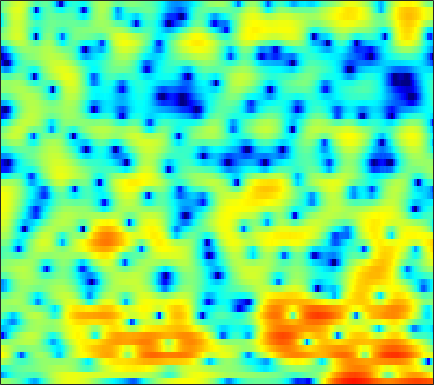

The file beside this chart, header and first rows:
1.1515, 0.97604, 0.71944, 0.43462, 0.18669, -0.18762, -0.64045, -1.044, -1.6899, -2.4948, -3.4812, -4.3729, -5.795, -7.4195, -8.6626, -9.869, -9.6618, -8.5466, -6.5129, -4.5106, -2.741, -1.5878, -0.25902, 0.85813
-10.96, -9.851, -7.948, -6.226, -5.167, -4.056, -3.244, -2.802, -2.404, -2.199, -2.157, -2.208, -2.356, -2.539, -2.652, -2.709, -2.579, -2.334, -1.806, -1.102, -0.3036, 0.3165, 1.121, 1.871
-4.289, -4.163, -3.802, -3.33, -2.962, -2.508, -2.119, -1.869, -1.59, -1.358, -1.166, -1.035, -0.8671, -0.6975, -0.5616, -0.3683, -0.1498, 0.02598, 0.2851, 0.5609, 0.8469, 1.06, 1.329, 1.578
2.252, 1.825, 1.221, 0.5697, 0.05041, -0.6948, -1.46, -2.006, -2.619, -2.984, -3.016, -2.827, -2.362, -1.76, -1.293, -0.7077, -0.211, 0.09267, 0.4035, 0.6176, 0.7337, 0.7704, 0.7613, 0.704
6.119, 5.479, 4.475, 3.272, 2.19, 0.4249, -1.894, -4.155, -8.361, -14.17, -12.37, -8.342, -4.685, -2.306, -1.038, 0.1598, 0.9237, 1.256, 1.43, 1.307, 0.8952, 0.3953, -0.5818, -1.974
4.225, 3.808, 3.227, 2.618, 2.144, 1.508, 0.8837, 0.4544, -0.01384, -0.3002, -0.3405, -0.2236, 0.0185, 0.2787, 0.4358, 0.5353, 0.4978, 0.349, -0.02109, -0.5943, -1.357, -2.032, -3.058, -4.193
0.2111, -0.01792, -0.06644, 0.1281, 0.3703, 0.7533, 1.135, 1.406, 1.73, 2.012, 2.24, 2.363, 2.445, 2.417, 2.307, 2.005, 1.515, 0.9963, 0.07413, -1.175, -2.783, -4.264, -6.585, -8.921
-15.94, -17.46, -11.42, -7.226, -5.051, -2.932, -1.356, -0.405, 0.621, 1.445, 2.07, 2.428, 2.757, 2.942, 2.972, 2.854, 2.534, 2.157, 1.453, 0.5052, -0.7097, -1.776, -3.307, -4.613
-8.532, -8.854, -8.595, -7.812, -7.085, -6.024, -4.936, -4.093, -2.988, -1.931, -0.9822, -0.3608, 0.3425, 0.8844, 1.184, 1.433, 1.525, 1.496, 1.361, 1.154, 0.8991, 0.7149, 0.5202, 0.4524
-5.449, -6.233, -7.463, -8.96, -10.2, -11.5, -11.08, -9.557, -7.051, -4.758, -2.881, -1.723, -0.4797, 0.42, 0.9041, 1.351, 1.599, 1.669, 1.639, 1.505, 1.294, 1.121, 0.9339, 0.8455
-1.513, -2.161, -3.39, -5.035, -6.47, -8.143, -8.089, -6.719, -4.341, -2.229, -0.5794, 0.3824, 1.355, 2.009, 2.308, 2.532, 2.562, 2.475, 2.162, 1.639, 0.8756, 0.1228, -1.163, -2.728
0.7015, 0.714, 0.6228, 0.4997, 0.3978, 0.3361, 0.3886, 0.5395, 0.7972, 1.083, 1.294, 1.362, 1.259, 0.9835, 0.7119, 0.2621, -0.1923, -0.4871, -0.8182, -1.129, -1.554, -2.079, -3.161, -4.802
0.5511, 0.7847, 1.056, 1.275, 1.404, 1.546, 1.651, 1.674, 1.599, 1.364, 0.9141, 0.3928, -0.6232, -2.098, -3.61, -6.356, -9.85, -11.59, -9.88, -6.809, -4.527, -3.322, -2.153, -1.299
-1.887, -1.69, -1.27, -0.7327, -0.3021, 0.2613, 0.7304, 0.9817, 1.15, 1.091, 0.7683, 0.3513, -0.4673, -1.655, -2.794, -4.524, -6.161, -6.727, -6.107, -4.53, -2.869, -1.783, -0.5721, 0.3877
-10.23, -10.38, -8.495, -5.982, -4.288, -2.485, -1.152, -0.4066, 0.3144, 0.7434, 0.9217, 0.8959, 0.7209, 0.397, 0.1189, -0.2343, -0.523, -0.6398, -0.6097, -0.3958, -0.05808, 0.2506, 0.6976, 1.136
-10.56, -10.8, -8.784, -6.113, -4.355, -2.485, -1.072, -0.2544, 0.5589, 1.106, 1.437, 1.559, 1.562, 1.454, 1.302, 1.029, 0.7498, 0.5434, 0.3032, 0.136, 0.0794, 0.1113, 0.2388, 0.4408
-2.045, -1.979, -1.629, -1.042, -0.5163, 0.1883, 0.8439, 1.281, 1.739, 2.049, 2.197, 2.213, 2.098, 1.817, 1.492, 0.9157, 0.1972, -0.4292, -1.337, -2.204, -2.833, -3.028, -2.861, -2.306
0.3696, 0.5266, 0.7947, 1.114, 1.355, 1.671, 1.974, 2.168, 2.379, 2.512, 2.527, 2.467, 2.249, 1.835, 1.377, 0.5199, -0.718, -1.969, -4.247, -7.684, -13.43, -18.26, -12.29, -7.277
-0.4505, -0.1029, 0.282, 0.5574, 0.7098, 0.882, 1.011, 1.087, 1.209, 1.355, 1.503, 1.58, 1.597, 1.486, 1.291, 0.8163, 0.05603, -0.693, -1.949, -3.399, -4.638, -5.037, -4.59, -3.395
-2.743, -2.109, -1.645, -1.542, -1.656, -2.009, -2.469, -2.72, -2.791, -2.431, -1.684, -1.054, -0.2185, 0.4713, 0.8498, 1.171, 1.309, 1.287, 1.143, 0.9426, 0.7488, 0.6509, 0.6312, 0.6903
-2.868, -2.323, -2.167, -2.605, -3.389, -5.217, -8.22, -11.66, -16.57, -11.99, -7.151, -4.656, -2.249, -0.5068, 0.4669, 1.465, 2.206, 2.588, 2.917, 3.072, 3.053, 2.942, 2.677, 2.262
-0.2394, -0.1083, -0.282, -0.9334, -1.745, -3.176, -4.969, -6.287, -7.243, -6.804, -5.281, -3.994, -2.323, -0.8161, 0.195, 1.411, 2.357, 2.933, 3.503, 3.815, 3.88, 3.744, 3.257, 2.409
1.932, 1.884, 1.553, 0.9064, 0.2471, -0.8531, -2.158, -3.183, -4.456, -5.53, -6.097, -5.925, -5.009, -3.577, -2.363, -0.8352, 0.4567, 1.284, 2.16, 2.763, 3.093, 3.143, 2.926, 2.366
3.143, 3.008, 2.557, 1.817, 1.048, -0.3109, -2.05, -3.729, -6.654, -10.95, -19.22, -27.64, -14.38, -9.284, -6.834, -4.543, -2.777, -1.69, -0.5032, 0.4694, 1.21, 1.624, 2.009, 2.156
3.959, 3.788, 3.335, 2.611, 1.869, 0.6389, -0.8856, -2.236, -4.245, -6.357, -8.21, -9.014, -9.181, -8.733, -8.18, -7.383, -6.375, -5.51, -4.237, -2.916, -1.67, -0.8271, 0.1361, 0.8968
4.723, 4.569, 4.177, 3.561, 2.964, 1.988, 0.8102, -0.1709, -1.629, -3.148, -4.739, -5.984, -7.767, -9.753, -11.56, -14.05, -15.01, -13.55, -10.39, -7.508, -5.21, -3.776, -2.219, -0.9499
5.212, 5.076, 4.732, 4.212, 3.712, 2.886, 1.897, 1.048, -0.2198, -1.664, -3.292, -4.672, -6.767, -9.276, -11.49, -14.76, -16.32, -15.06, -12.1, -9.447, -7.258, -5.861, -4.246, -2.872
5.39, 5.256, 4.948, 4.497, 4.056, 3.349, 2.492, 1.752, 0.6583, -0.5903, -1.953, -3.048, -4.575, -6.107, -7.231, -8.533, -9.43, -9.814, -9.862, -9.474, -8.619, -7.75, -6.383, -4.931
5.374, 5.246, 4.974, 4.588, 4.216, 3.615, 2.879, 2.243, 1.273, 0.1796, -1.003, -1.945, -3.275, -4.653, -5.698, -7.131, -8.737, -10.07, -12.19, -14.52, -15.19, -13.4, -9.993, -7.049
4.66, 4.557, 4.374, 4.102, 3.844, 3.382, 2.796, 2.248, 1.371, 0.3286, -0.8897, -1.884, -3.239, -4.595, -5.507, -6.716, -7.88, -8.931, -10.73, -12.92, -13.55, -11.63, -8.012, -5.032
1.507, 1.534, 1.59, 1.624, 1.603, 1.477, 1.187, 0.827, 0.1101, -0.9396, -2.417, -3.846, -6.174, -8.639, -9.906, -9.694, -8.171, -7.019, -5.689, -4.535, -3.354, -2.387, -1.01, 0.3352
-6.521, -6.049, -5.458, -4.828, -4.359, -3.713, -3.221, -2.998, -3.03, -3.517, -4.576, -5.859, -8.436, -12.27, -14.77, -12.51, -8.314, -5.934, -3.509, -1.662, -0.1671, 0.7941, 1.917, 2.861
-16.7, -16.12, -16.21, -15.73, -14.18, -11.39, -8.929, -7.5, -6.128, -5.332, -4.979, -4.94, -5.033, -5.05, -4.893, -4.272, -3.271, -2.377, -1.139, 0.03254, 1.087, 1.791, 2.607, 3.283
-17.12, -18.21, -20.86, -22.8, -19.55, -14.33, -10.72, -8.694, -6.713, -5.28, -4.269, -3.691, -3.075, -2.53, -2.127, -1.52, -0.8736, -0.326, 0.3964, 1.125, 1.804, 2.273, 2.803, 3.234
-10.98, -10.89, -10.66, -10.03, -9.287, -8.017, -6.613, -5.624, -4.457, -3.509, -2.756, -2.294, -1.78, -1.339, -0.9996, -0.5434, -0.03607, 0.3647, 0.9242, 1.475, 1.996, 2.339, 2.726, 2.998
-5.648, -5.184, -4.593, -3.988, -3.511, -2.889, -2.278, -1.898, -1.476, -1.23, -1.121, -1.13, -1.21, -1.284, -1.275, -1.1, -0.6846, -0.2759, 0.3799, 1.029, 1.613, 1.973, 2.353, 2.584
-1.585, -1.04, -0.3727, 0.1932, 0.5628, 0.9654, 1.215, 1.3, 1.203, 0.8506, 0.1589, -0.6103, -1.99, -3.658, -4.844, -5.399, -4.406, -3.137, -1.527, -0.243, 0.6571, 1.141, 1.548, 1.784
0.3135, 0.8648, 1.553, 2.164, 2.547, 2.948, 3.167, 3.199, 2.99, 2.449, 1.447, 0.3056, -1.97, -5.628, -9.945, -14.64, -8.588, -5.338, -2.781, -1.438, -0.8613, -0.7565, -0.8472, -0.9227
-1.223, -0.6321, 0.1565, 0.9652, 1.543, 2.235, 2.804, 3.093, 3.296, 3.214, 2.842, 2.361, 1.503, 0.5085, -0.1653, -0.7381, -0.8805, -0.8105, -0.8683, -1.382, -2.601, -4.192, -7.414, -11.17
-6.967, -6.231, -5.07, -3.745, -2.678, -1.257, 0.05554, 0.8982, 1.825, 2.461, 2.848, 2.98, 2.986, 2.835, 2.657, 2.345, 1.943, 1.568, 0.8716, -0.1344, -1.576, -3.003, -5.231, -6.904
-17.07, -16.28, -14.95, -12.44, -9.982, -6.827, -4.15, -2.507, -0.7703, 0.5609, 1.513, 2.027, 2.479, 2.705, 2.75, 2.665, 2.436, 2.154, 1.681, 1.097, 0.4395, -0.05436, -0.6102, -0.9308
-19.4, -21.12, -25.24, -19.36, -14.15, -9.318, -5.923, -3.981, -1.957, -0.4336, 0.6908, 1.317, 1.907, 2.263, 2.392, 2.414, 2.288, 2.115, 1.798, 1.42, 1.027, 0.757, 0.4644, 0.2966
-9.638, -9.629, -9.142, -8.008, -6.807, -5.021, -3.297, -2.114, -0.7687, 0.305, 1.13, 1.592, 2.023, 2.259, 2.323, 2.268, 2.065, 1.842, 1.437, 0.9459, 0.4166, 0.03248, -0.3977, -0.6374
-2.758, -2.705, -2.435, -1.964, -1.503, -0.8001, -0.06429, 0.4647, 1.089, 1.595, 1.953, 2.125, 2.231, 2.2, 2.098, 1.855, 1.491, 1.118, 0.4823, -0.3602, -1.45, -2.437, -3.859, -4.995
0.6503, 0.6361, 0.7074, 0.8782, 1.05, 1.32, 1.593, 1.759, 1.921, 1.968, 1.883, 1.732, 1.42, 1.023, 0.6975, 0.2735, -0.1273, -0.4536, -0.9901, -1.795, -3.109, -4.638, -7.94, -14.73
1.021, 0.9221, 0.8683, 0.9142, 1.002, 1.153, 1.29, 1.348, 1.306, 1.067, 0.5834, 0.02857, -0.9765, -2.214, -3.163, -4.062, -4.17, -3.752, -3.025, -2.477, -2.281, -2.359, -2.665, -2.844
-1.802, -2.121, -2.323, -2.236, -1.988, -1.516, -1.018, -0.7021, -0.49, -0.593, -1.129, -1.895, -3.573, -6.417, -9.996, -21.35, -15.72, -9.402, -5.135, -2.628, -1.007, -0.1422, 0.7239, 1.422
-8.55, -9.85, -11, -10.58, -9.298, -7.173, -5.261, -4.121, -3.005, -2.369, -2.209, -2.386, -3.008, -3.979, -4.751, -5.387, -4.95, -3.968, -2.359, -0.8319, 0.4506, 1.237, 2.106, 2.799
-15.95, -18.87, -25.43, -23.4, -17.07, -11.75, -8.247, -6.333, -4.44, -3.148, -2.301, -1.89, -1.582, -1.423, -1.311, -1.097, -0.737, -0.3557, 0.263, 0.9272, 1.575, 2.014, 2.517, 2.917
-22.17, -19.99, -16.8, -13.91, -11.74, -8.994, -6.559, -5.037, -3.388, -2.128, -1.214, -0.7227, -0.2527, 0.07416, 0.276, 0.5333, 0.8075, 1.03, 1.379, 1.736, 2.063, 2.276, 2.485, 2.587
-14.32, -12.87, -10.18, -7.708, -6.097, -4.203, -2.616, -1.636, -0.5793, 0.2007, 0.6882, 0.8836, 0.9878, 0.961, 0.8935, 0.8436, 0.916, 1.063, 1.35, 1.691, 1.986, 2.128, 2.17, 2.01
-3.435, -3.003, -2.143, -1.093, -0.2779, 0.7296, 1.573, 2.08, 2.52, 2.651, 2.474, 2.137, 1.391, 0.3544, -0.5349, -1.595, -2.014, -1.702, -0.7883, 0.2472, 1.073, 1.439, 1.544, 1.188
-0.02736, 0.4509, 1.173, 1.94, 2.488, 3.126, 3.596, 3.809, 3.844, 3.544, 2.866, 2.057, 0.445, -2.021, -4.742, -11.05, -24.56, -11.93, -5.695, -2.567, -0.797, -0.032, 0.3552, 0.08276
-1.683, -0.8174, 0.3765, 1.463, 2.155, 2.883, 3.353, 3.506, 3.456, 3.104, 2.397, 1.618, 0.2682, -1.432, -2.819, -4.516, -5.316, -5.039, -3.923, -2.63, -1.597, -1.051, -0.6471, -0.6517
-6.246, -3.887, -1.43, 0.3919, 1.438, 2.444, 3.066, 3.293, 3.3, 2.979, 2.343, 1.687, 0.623, -0.5389, -1.394, -2.329, -2.892, -3.015, -2.774, -2.276, -1.686, -1.321, -0.9687, -0.8028
-5.562, -3.282, -0.8753, 0.9331, 1.966, 2.981, 3.61, 3.855, 3.857, 3.481, 2.754, 1.968, 0.5833, -1.17, -2.702, -4.729, -5.985, -5.939, -4.875, -3.525, -2.389, -1.761, -1.263, -1.06
-1.169, -0.2967, 0.9024, 2.025, 2.753, 3.548, 4.09, 4.31, 4.328, 4.002, 3.274, 2.417, 0.7825, -1.622, -4.206, -9.631, -20.42, -14.43, -7.74, -4.517, -2.807, -2.113, -1.796, -2.07
-1.036, -0.5682, 0.1851, 1.053, 1.729, 2.557, 3.236, 3.591, 3.844, 3.817, 3.458, 2.975, 2.039, 0.8114, -0.2296, -1.587, -2.468, -2.599, -2.246, -1.72, -1.397, -1.44, -1.926, -3.052
